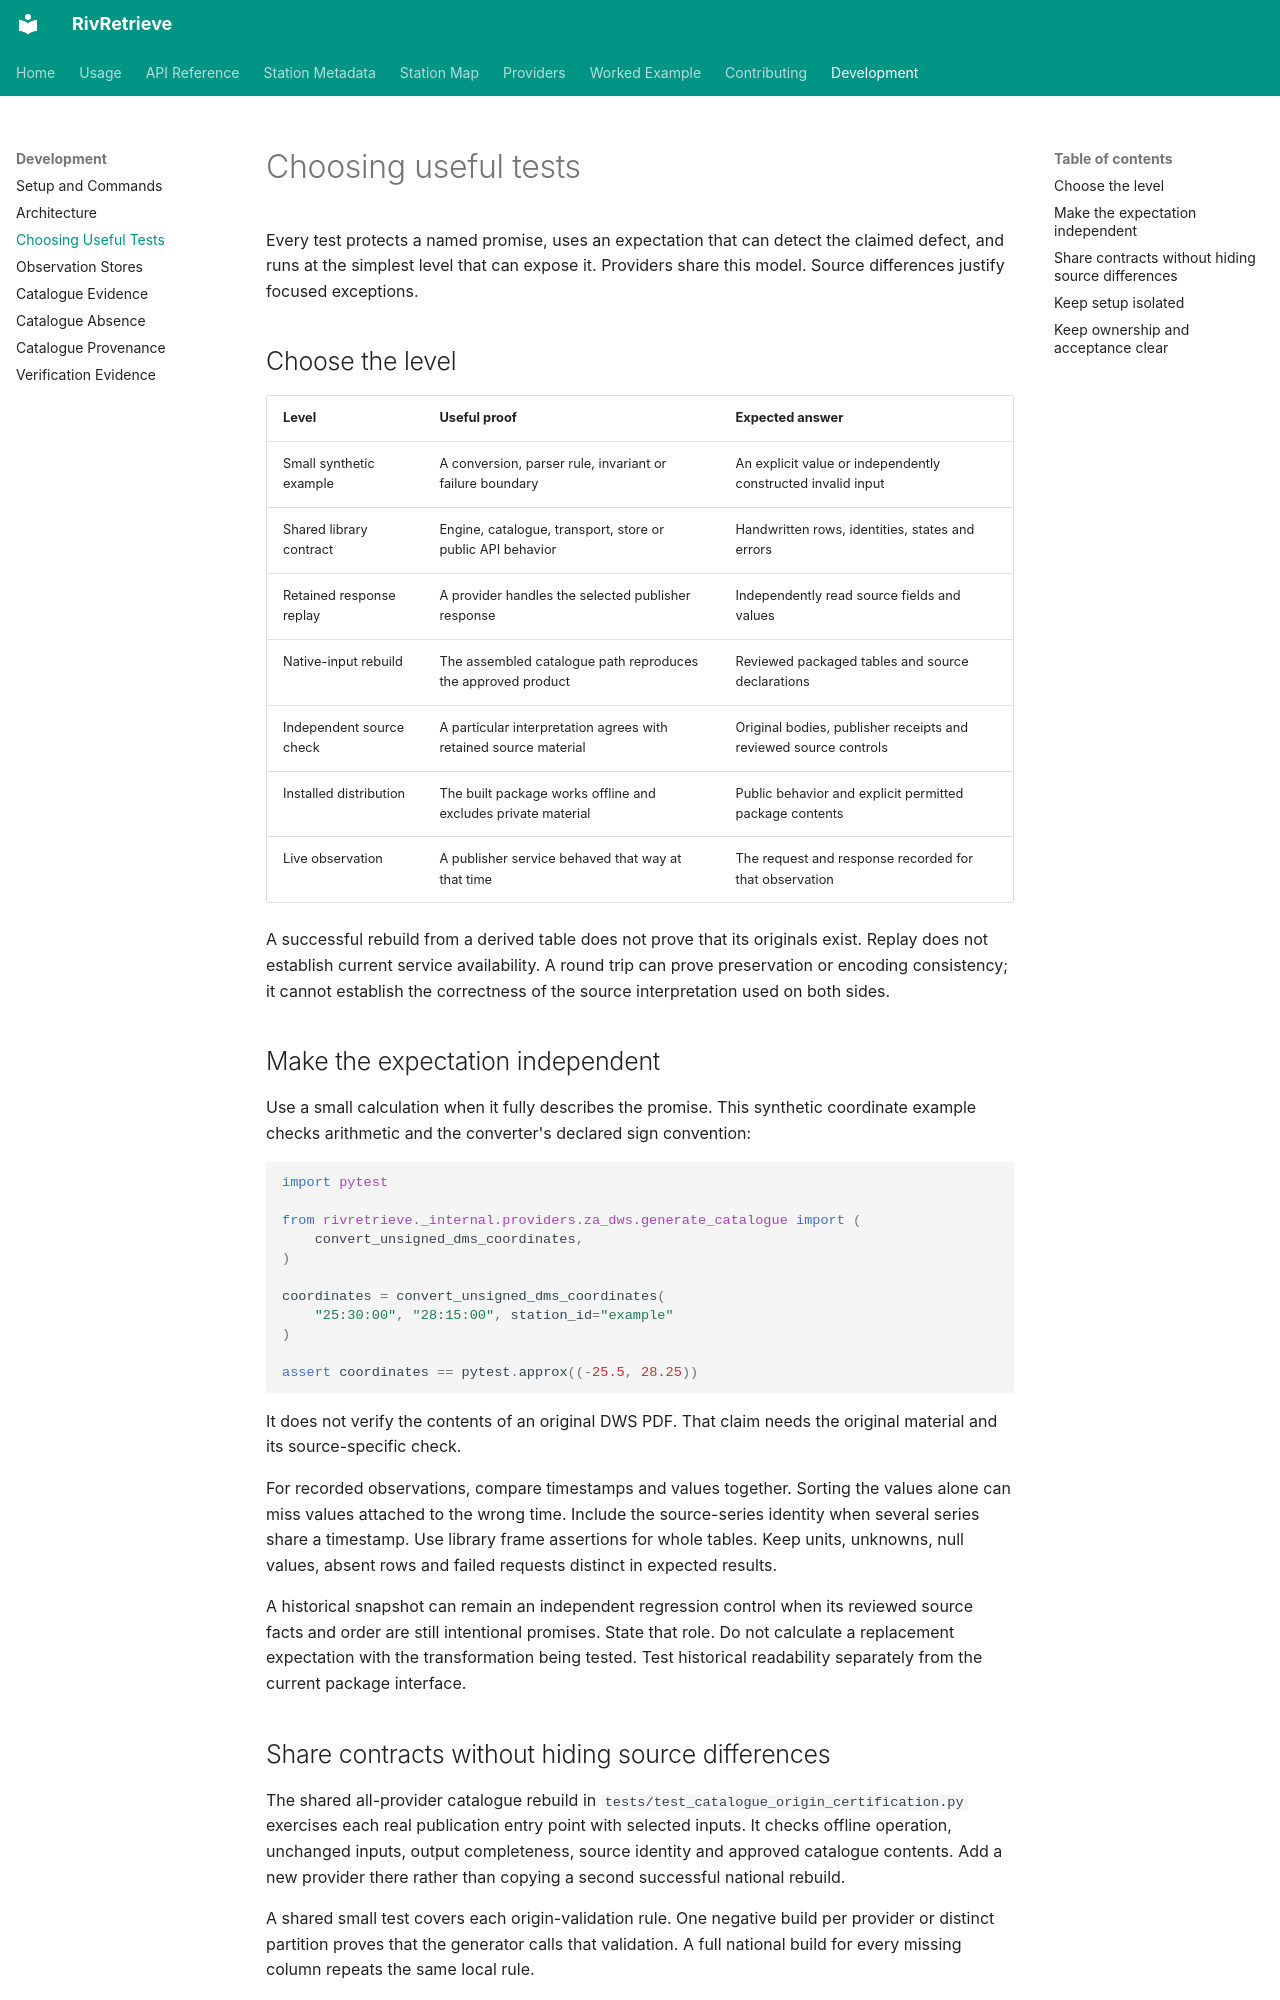

repository: RivRetrieve/RivRetrieve · page: maintenance/testing/index.html · generator: mkdocs

# Choosing useful tests

Every test protects a named promise, uses an expectation that can detect the
claimed defect, and runs at the simplest level that can expose it. Providers
share this model. Source differences justify focused exceptions.

## Choose the level

| Level | Useful proof | Expected answer |
| --- | --- | --- |
| Small synthetic example | A conversion, parser rule, invariant or failure boundary | An explicit value or independently constructed invalid input |
| Shared library contract | Engine, catalogue, transport, store or public API behavior | Handwritten rows, identities, states and errors |
| Retained response replay | A provider handles the selected publisher response | Independently read source fields and values |
| Native-input rebuild | The assembled catalogue path reproduces the approved product | Reviewed packaged tables and source declarations |
| Independent source check | A particular interpretation agrees with retained source material | Original bodies, publisher receipts and reviewed source controls |
| Installed distribution | The built package works offline and excludes private material | Public behavior and explicit permitted package contents |
| Live observation | A publisher service behaved that way at that time | The request and response recorded for that observation |

A successful rebuild from a derived table does not prove that its originals exist.
Replay does not establish current service availability. A round trip can prove
preservation or encoding consistency; it cannot establish the correctness of the
source interpretation used on both sides.

## Make the expectation independent

Use a small calculation when it fully describes the promise. This synthetic
coordinate example checks arithmetic and the converter's declared sign convention:

```python
import pytest

from rivretrieve._internal.providers.za_dws.generate_catalogue import (
    convert_unsigned_dms_coordinates,
)

coordinates = convert_unsigned_dms_coordinates(
    "25:30:00", "28:15:00", station_id="example"
)

assert coordinates == pytest.approx((-25.5, 28.25))
```

It does not verify the contents of an original DWS PDF. That claim needs the
original material and its source-specific check.

For recorded observations, compare timestamps and values together. Sorting the
values alone can miss values attached to the wrong time. Include the source-series
identity when several series share a timestamp. Use library frame assertions for
whole tables. Keep units, unknowns, null values, absent rows and failed requests
distinct in expected results.

A historical snapshot can remain an independent regression control when its
reviewed source facts and order are still intentional promises. State that role.
Do not calculate a replacement expectation with the transformation being tested.
Test historical readability separately from the current package interface.
